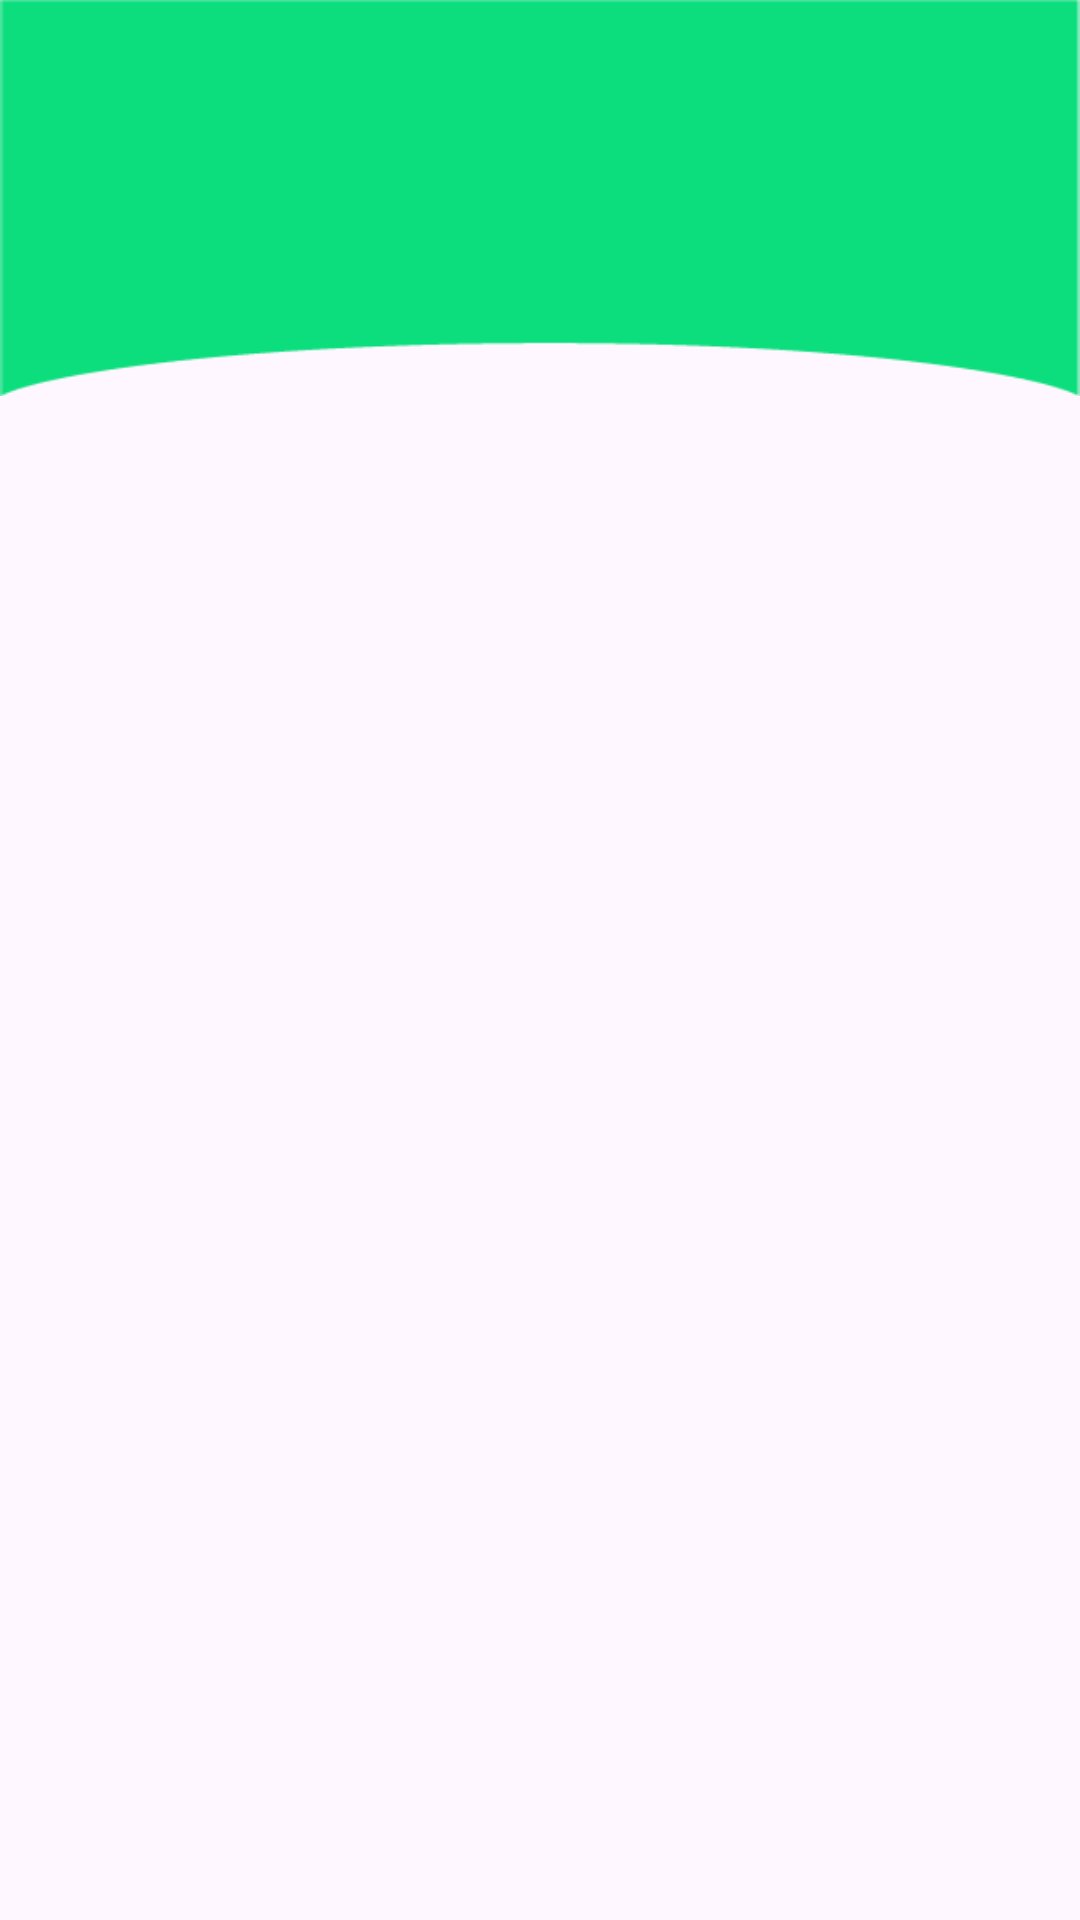

Here is an Android app screen rendered from its layout file. Give the layout XML and the strings, colors and styles it references.
<!-- AndroidManifest.xml: application theme Theme.ValidationLastWoop -->
<!-- res/layout/test_list.xml -->
<?xml version="1.0" encoding="utf-8"?>
<RelativeLayout xmlns:android="http://schemas.android.com/apk/res/android"
    android:layout_width="match_parent"
    android:layout_height="match_parent">
    <LinearLayout
        android:orientation="horizontal"
        android:layout_width="match_parent"
        android:layout_height="132dp"
        android:background="@drawable/greentopbar"
        />
    <ListView
        android:id="@+id/listViewtrip"
        android:layout_width="390dp"
        android:layout_height="wrap_content"
        android:layout_alignParentEnd="true"
        android:layout_alignParentBottom="true"
        android:layout_marginEnd="22dp"
        android:layout_marginBottom="504dp"
        android:divider="@android:color/darker_gray"
        android:dividerHeight="0.5dp" />


</RelativeLayout>
<!-- resources referenced by this layout -->
<resources>
  <!-- drawable greentopbar: png bitmap (drawable, 1644 bytes) -->
  <style name="Theme.ValidationLastWoop" parent="Base.Theme.ValidationLastWoop" />
  <style name="Base.Theme.ValidationLastWoop" parent="Theme.Material3.DayNight.NoActionBar">
          
          
      </style>
</resources>
